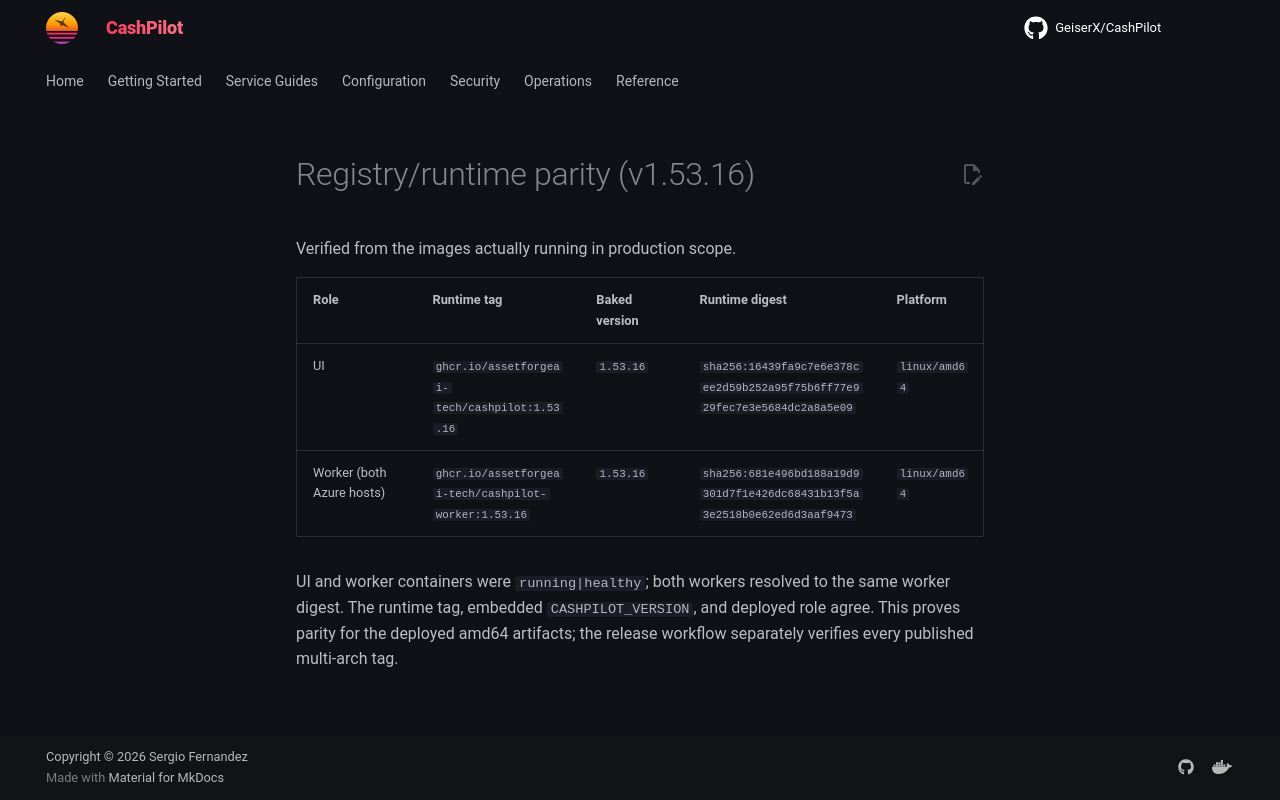

repository: assetforgeai-tech/CashPilot · page: evidence/registry-parity-v15316-2026-09-16/index.html · generator: mkdocs

# Registry/runtime parity (v1.53.16)

Verified from the images actually running in production scope.

| Role | Runtime tag | Baked version | Runtime digest | Platform |
| --- | --- | --- | --- | --- |
| UI | `ghcr.io/assetforgeai-tech/cashpilot:1.53.16` | `1.53.16` | `sha256:16439fa9c7e6e378cee2d59b252a95f75b6ff77e929fec7e3e5684dc2a8a5e09` | `linux/amd64` |
| Worker (both Azure hosts) | `ghcr.io/assetforgeai-tech/cashpilot-worker:1.53.16` | `1.53.16` | `sha256:681e496bd188a19d9301d7f1e426dc68431b13f5a3e2518b0e62ed6d3aaf9473` | `linux/amd64` |

UI and worker containers were `running|healthy`; both workers resolved to the
same worker digest. The runtime tag, embedded `CASHPILOT_VERSION`, and deployed
role agree. This proves parity for the deployed amd64 artifacts; the release
workflow separately verifies every published multi-arch tag.
